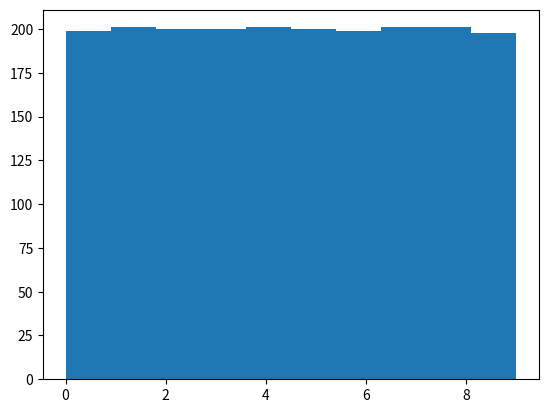

Write Python code to recreate this figure.
from time import time
import numpy as np 

def rander(seed,n):
    if n ==0:
        return 0
    seed = int(seed)
    length = len(str(seed))
    seed = int(seed**2/pow(10,(length/2))) % int(pow(10.0,length))
    # print(str(seed) + "",end="")
    # print seed
    # rander(seed,n-1)

def rand(a=0,b=0,seed=0):
    if seed==0:
        seed = int(time())
    length = len(str(seed))
    seed = int(seed**2/pow(10,(length/2))) % int(pow(10.0,length))
    if a!=0 and b==0:
        b=a
        a=0
    if b==0:
        b=1
    return seed%b+a


def main():
    seed=time()
    a=[]
    for i in range(2000):
        # print rand(0,10,seed+i*10)
        a.append(rand(0,10,seed+i*11))
    a=np.array(a)
    # print a
    import matplotlib.pyplot as plt
    plt.hist(a)
    plt.show()

main()